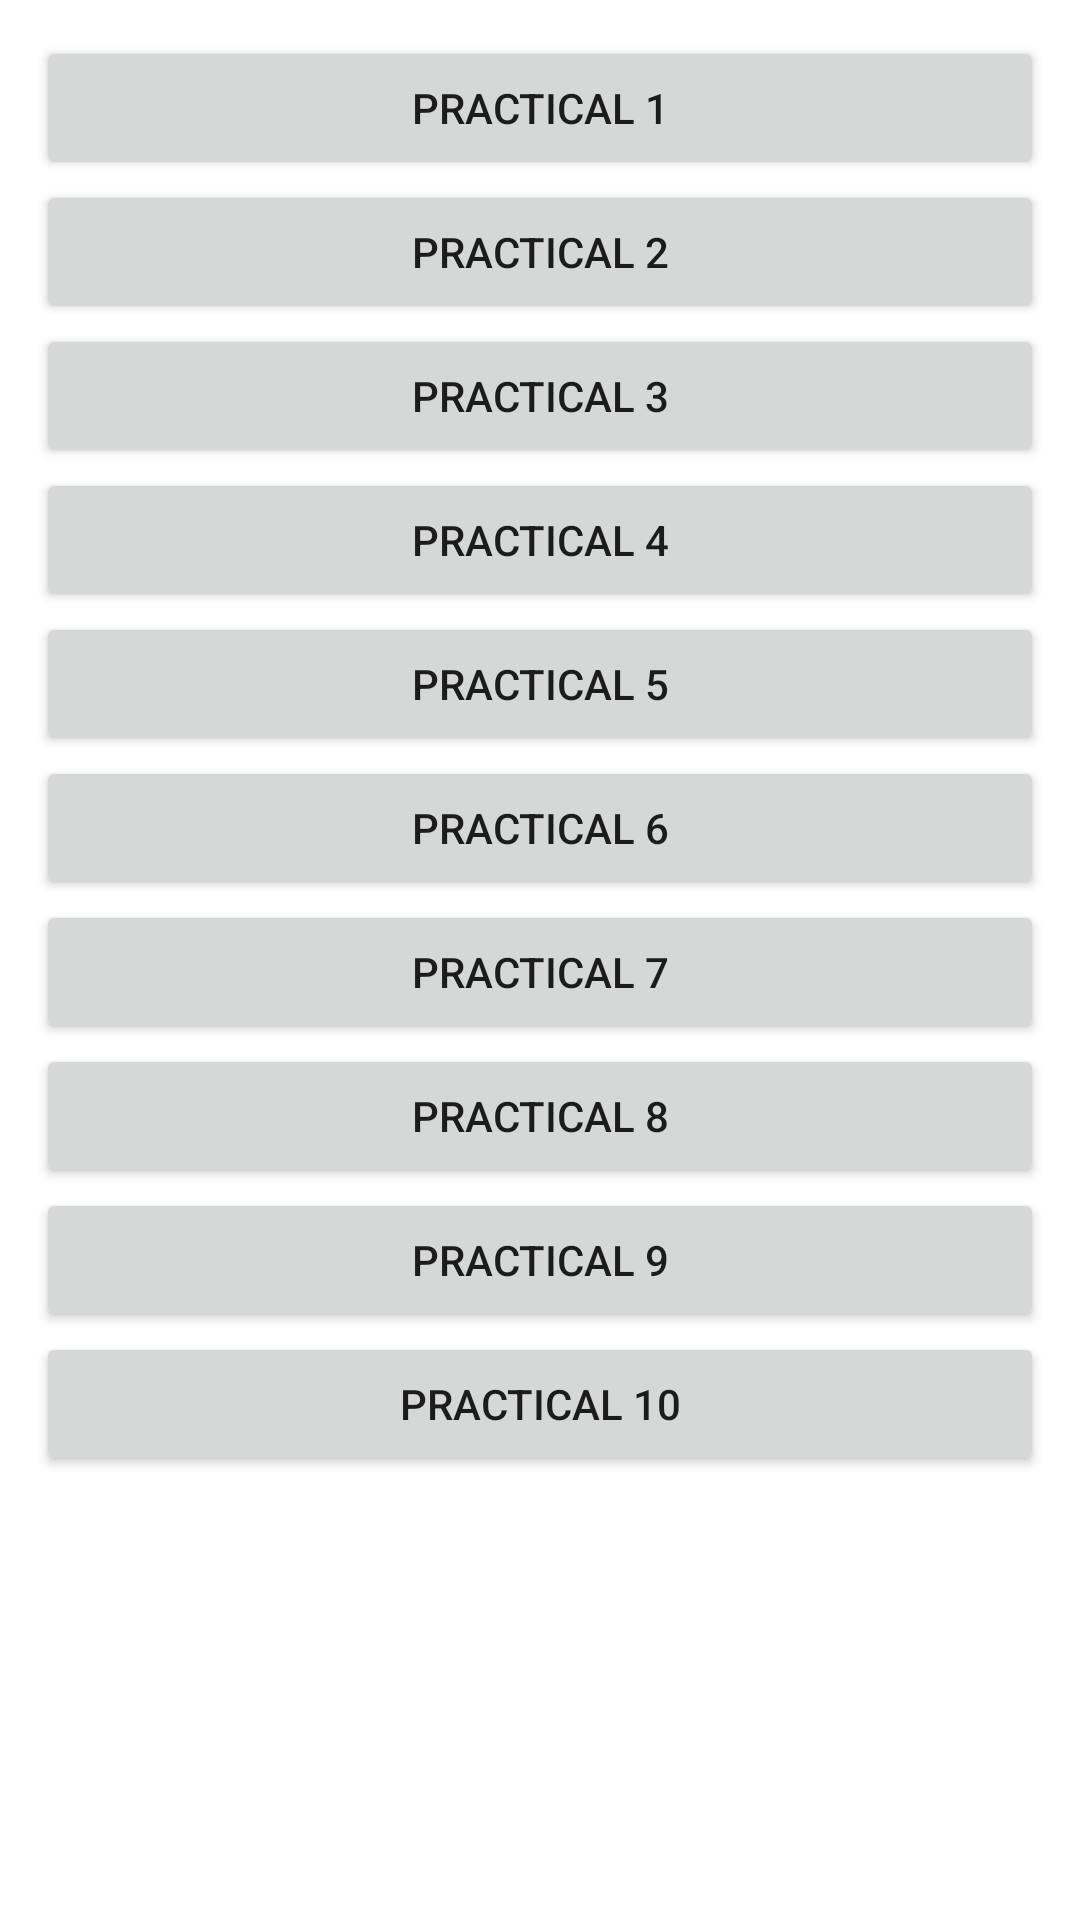

Android layout source for this screen:
<!-- AndroidManifest.xml: application theme Theme.MADPracticals -->
<!-- res/layout/activity_main.xml -->
<?xml version="1.0" encoding="utf-8"?>
<LinearLayout xmlns:android="http://schemas.android.com/apk/res/android"
    xmlns:app="http://schemas.android.com/apk/res-auto"
    xmlns:tools="http://schemas.android.com/tools"
    android:layout_width="match_parent"
    android:layout_height="match_parent"
    android:orientation="vertical"
    android:padding="12dp"
    tools:context=".MainActivity">

    <Button
        android:id="@+id/prac1"
        android:layout_width="match_parent"
        android:layout_height="wrap_content"
        android:text="@string/practical_1" />

    <Button
        android:id="@+id/prac2"
        android:layout_width="match_parent"
        android:layout_height="wrap_content"
        android:text="@string/practical_2" />

    <Button
        android:id="@+id/prac3"
        android:layout_width="match_parent"
        android:layout_height="wrap_content"
        android:text="@string/practical_3" />

    <Button
        android:id="@+id/prac4"
        android:layout_width="match_parent"
        android:layout_height="wrap_content"
        android:text="@string/practical_4" />

    <Button
        android:id="@+id/prac5"
        android:layout_width="match_parent"
        android:layout_height="wrap_content"
        android:text="@string/practical_5" />

    <Button
        android:id="@+id/prac6"
        android:layout_width="match_parent"
        android:layout_height="wrap_content"
        android:text="@string/practical_6" />

    <Button
        android:id="@+id/prac7"
        android:layout_width="match_parent"
        android:layout_height="wrap_content"
        android:text="@string/practical_7" />

    <Button
        android:id="@+id/prac8"
        android:layout_width="match_parent"
        android:layout_height="wrap_content"
        android:text="@string/practical_8" />

    <Button
        android:id="@+id/prac9"
        android:layout_width="match_parent"
        android:layout_height="wrap_content"
        android:text="@string/practical_9" />

    <Button
        android:id="@+id/prac10"
        android:layout_width="match_parent"
        android:layout_height="wrap_content"
        android:text="@string/practical_10" />

</LinearLayout>
<!-- resources referenced by this layout -->
<resources>
  <string name="practical_1">Practical 1</string>
  <string name="practical_10">Practical 10</string>
  <string name="practical_2">Practical 2</string>
  <string name="practical_3">Practical 3</string>
  <string name="practical_4">Practical 4</string>
  <string name="practical_5">Practical 5</string>
  <string name="practical_6">Practical 6</string>
  <string name="practical_7">Practical 7</string>
  <string name="practical_8">Practical 8</string>
  <string name="practical_9">Practical 9</string>
  <style name="Theme.MADPracticals" parent="Theme.MaterialComponents.DayNight.DarkActionBar">
          
          <item name="colorPrimary">@color/purple_500</item>
          <item name="colorPrimaryVariant">@color/purple_700</item>
          <item name="colorOnPrimary">@color/white</item>
          
          <item name="colorSecondary">@color/teal_200</item>
          <item name="colorSecondaryVariant">@color/teal_700</item>
          <item name="colorOnSecondary">@color/black</item>
          
          <item name="android:statusBarColor" tools:targetApi="l">?attr/colorPrimaryVariant</item>
          
      </style>
  <!-- not gathered from this repository: default colours our renderer supplied (Android Studio template values) -->
  <color name="purple_500">#FF6200EE</color>
  <color name="purple_700">#FF3700B3</color>
  <color name="teal_200">#FF03DAC5</color>
  <color name="teal_700">#FF018786</color>
  <color name="black">#FF000000</color>
  <color name="white">#FFFFFFFF</color>
</resources>
